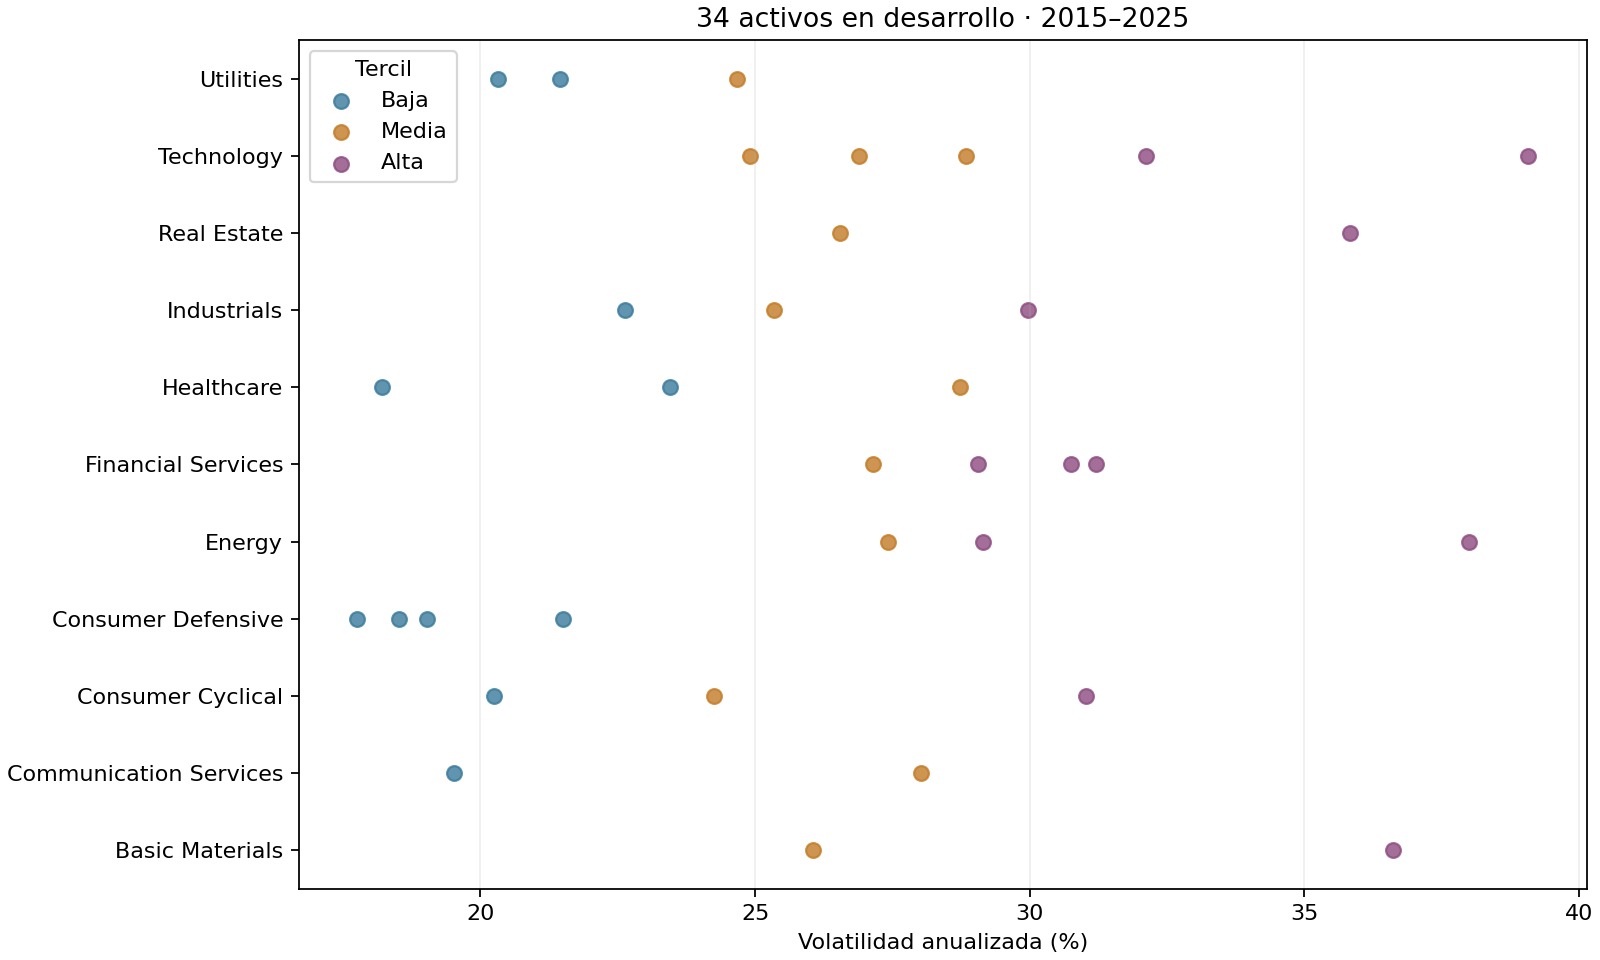

The file beside this chart, header and first rows:
sector, Baja, Media, Alta
Basic Materials, 0, 1, 1
Communication Services, 1, 1, 0
Consumer Cyclical, 1, 1, 1
Consumer Defensive, 4, 0, 0
Energy, 0, 1, 2
Financial Services, 0, 1, 3
Healthcare, 2, 1, 0
Industrials, 1, 1, 1
Real Estate, 0, 1, 1
Technology, 0, 3, 2
Utilities, 2, 1, 0
